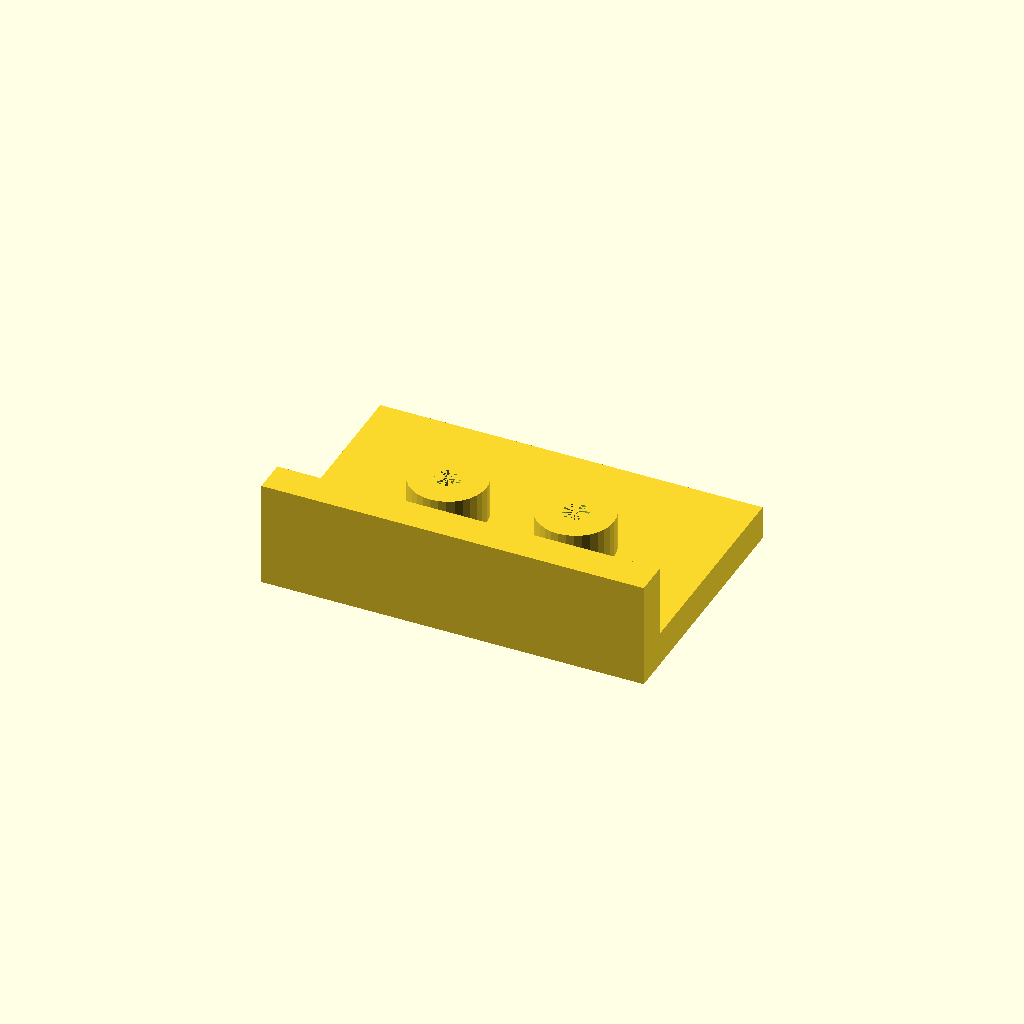
Cell 1 — every parameter at its default value.
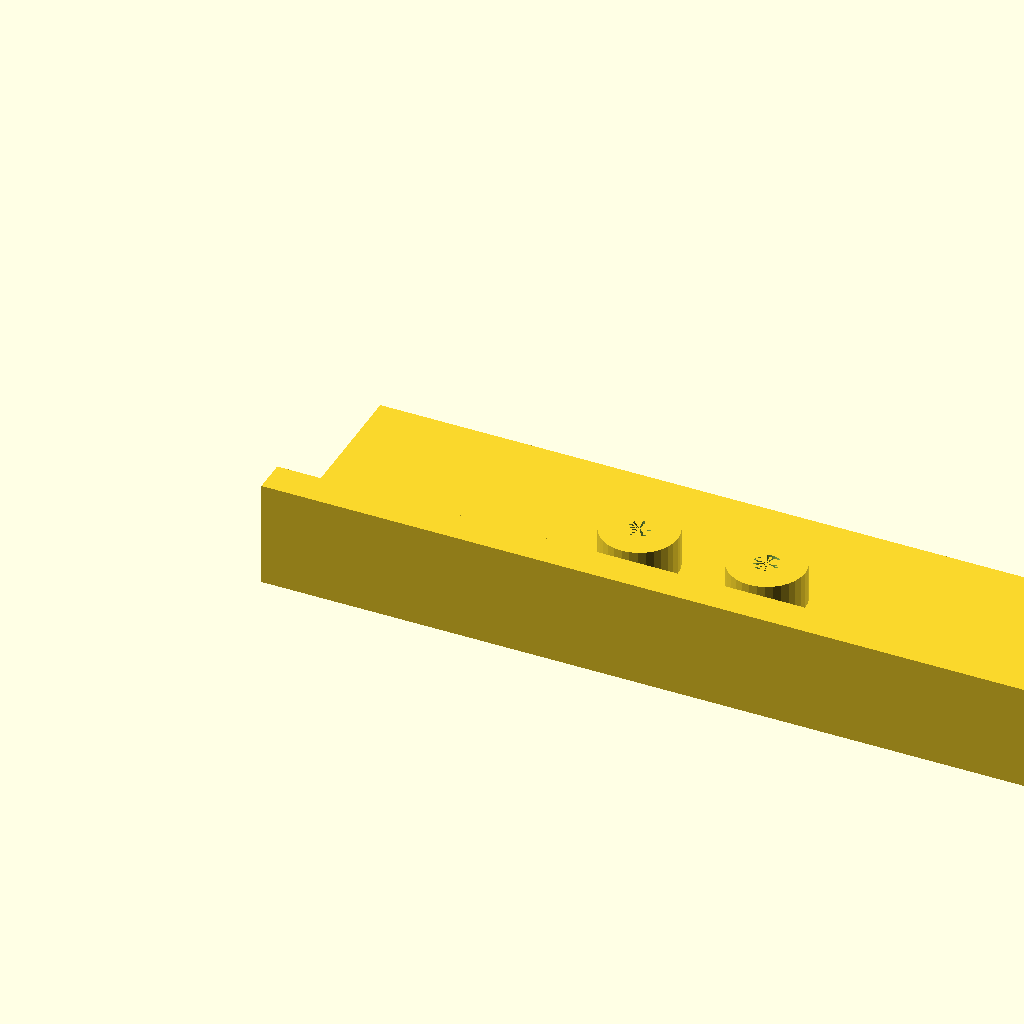
Cell 2 — plate_l set to 180, the other parameters unchanged.
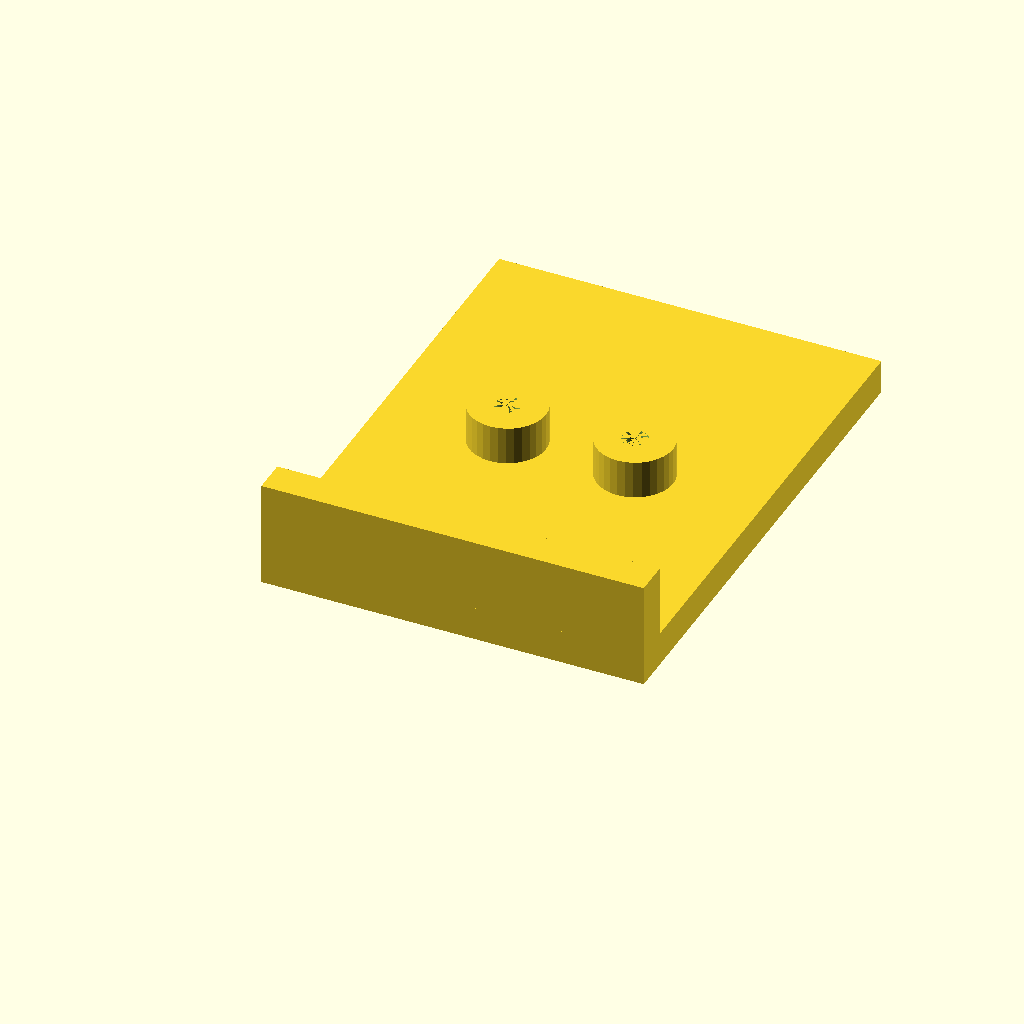
Cell 3 — plate_w set to 120, the other parameters unchanged.
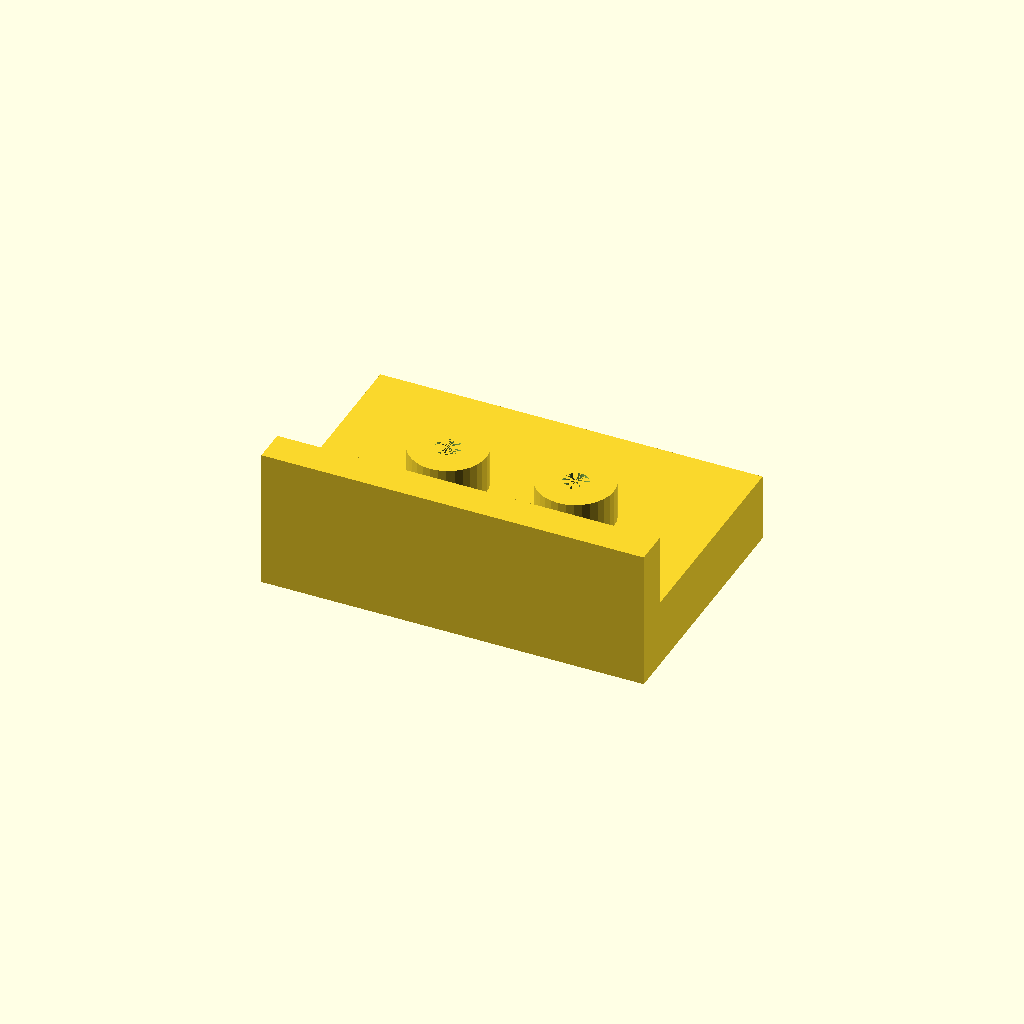
Cell 4: plate_t = 16 (everything else at default).
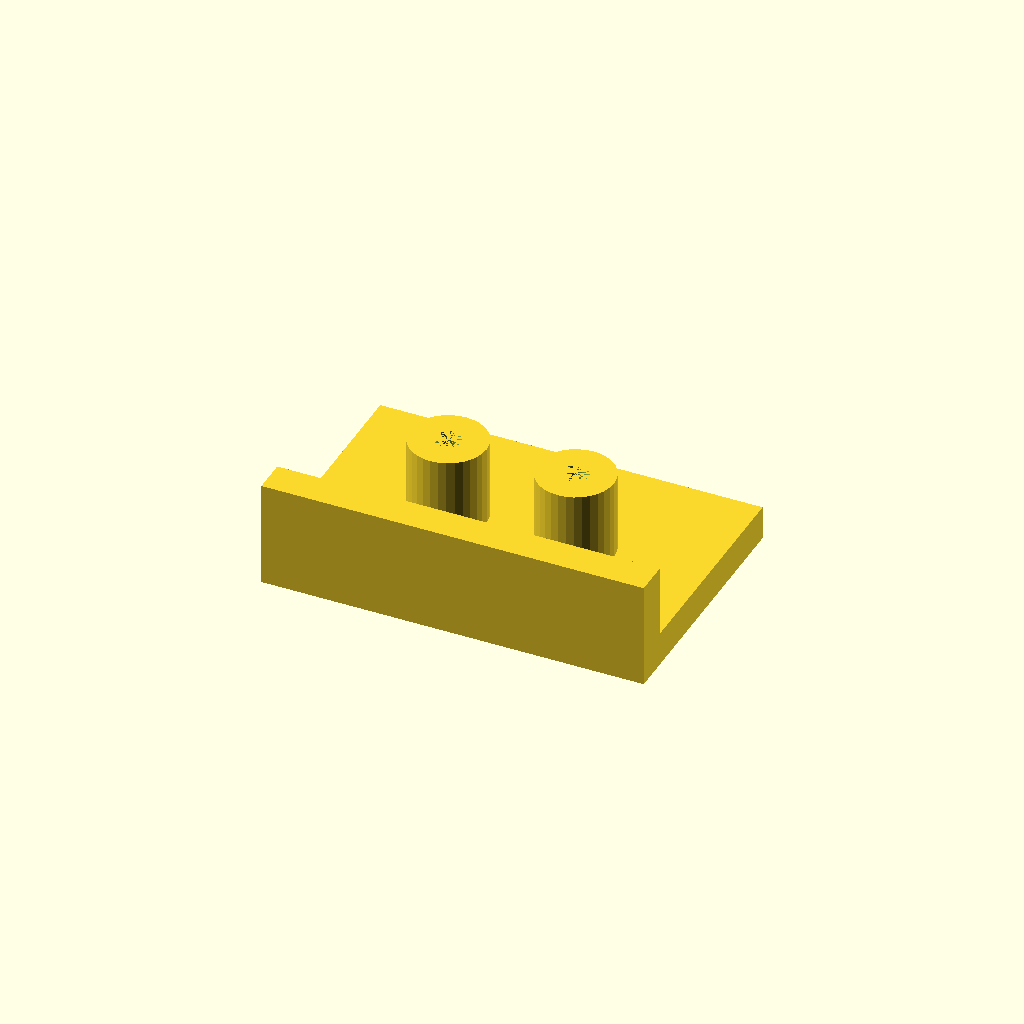
Cell 5 — boss_h set to 20, the other parameters unchanged.
One fixed orthographic camera (rotation 55°, 0°, 25°; colour scheme Cornfield) for every cell.
The OpenSCAD source (optional_data/data/solid2/drilljig/part_0209.scad):
$fn = 32;

// ----------------------------------------------------------------------
// Drill jig: fence jig
// ----------------------------------------------------------------------

// --- parameters (mm) ---
plate_l = 90;             // plate length, X
plate_w = 60;             // plate width, Y
plate_t = 8;              // plate thickness
boss_d = 18;              // guide boss diameter
boss_h = 10;              // boss height above the plate
guide_d = 6;              // guide hole diameter
boss_pitch = 30;          // boss pitch
fence_h = 18;             // fence height above the plate
fence_t = 8;              // fence thickness
fit_tol = 0.05;           // tolerance for press fits, mm
free_tol = 0.2;           // tolerance for clearance fits, mm

n_boss = 2;  // guide bosses
boss_x0 = (plate_l - (n_boss - 1) * boss_pitch) / 2;  // first boss X
boss_top = plate_t - 1 + boss_h;  // boss crown height
fence_top = plate_t - 1 + fence_h;  // fence crown height
total_h = max([fence_top, boss_top]);  // overall height

difference() {
  union() {
  cube([plate_l, plate_w, plate_t]);
  for (i = [0 : n_boss - 1])
    translate([boss_x0 + i * boss_pitch, plate_w / 2, plate_t - 1])
      cylinder(h = boss_h, d = boss_d);
  translate([0, 0, plate_t - 1]) cube([plate_l, fence_t, fence_h]);
  }
  for (i = [0 : n_boss - 1])
    translate([boss_x0 + i * boss_pitch, plate_w / 2, -1])
      cylinder(h = plate_t + boss_h, d = guide_d);
}
Customizer parameters (derived from the source; name, type, default, range or options):
plate_l: number, default 90
plate_w: number, default 60
plate_t: number, default 8
boss_d: number, default 18
boss_h: number, default 10
guide_d: number, default 6
boss_pitch: number, default 30
fence_h: number, default 18
fence_t: number, default 8
fit_tol: number, default 0.05
free_tol: number, default 0.2
n_boss: number, default 2
